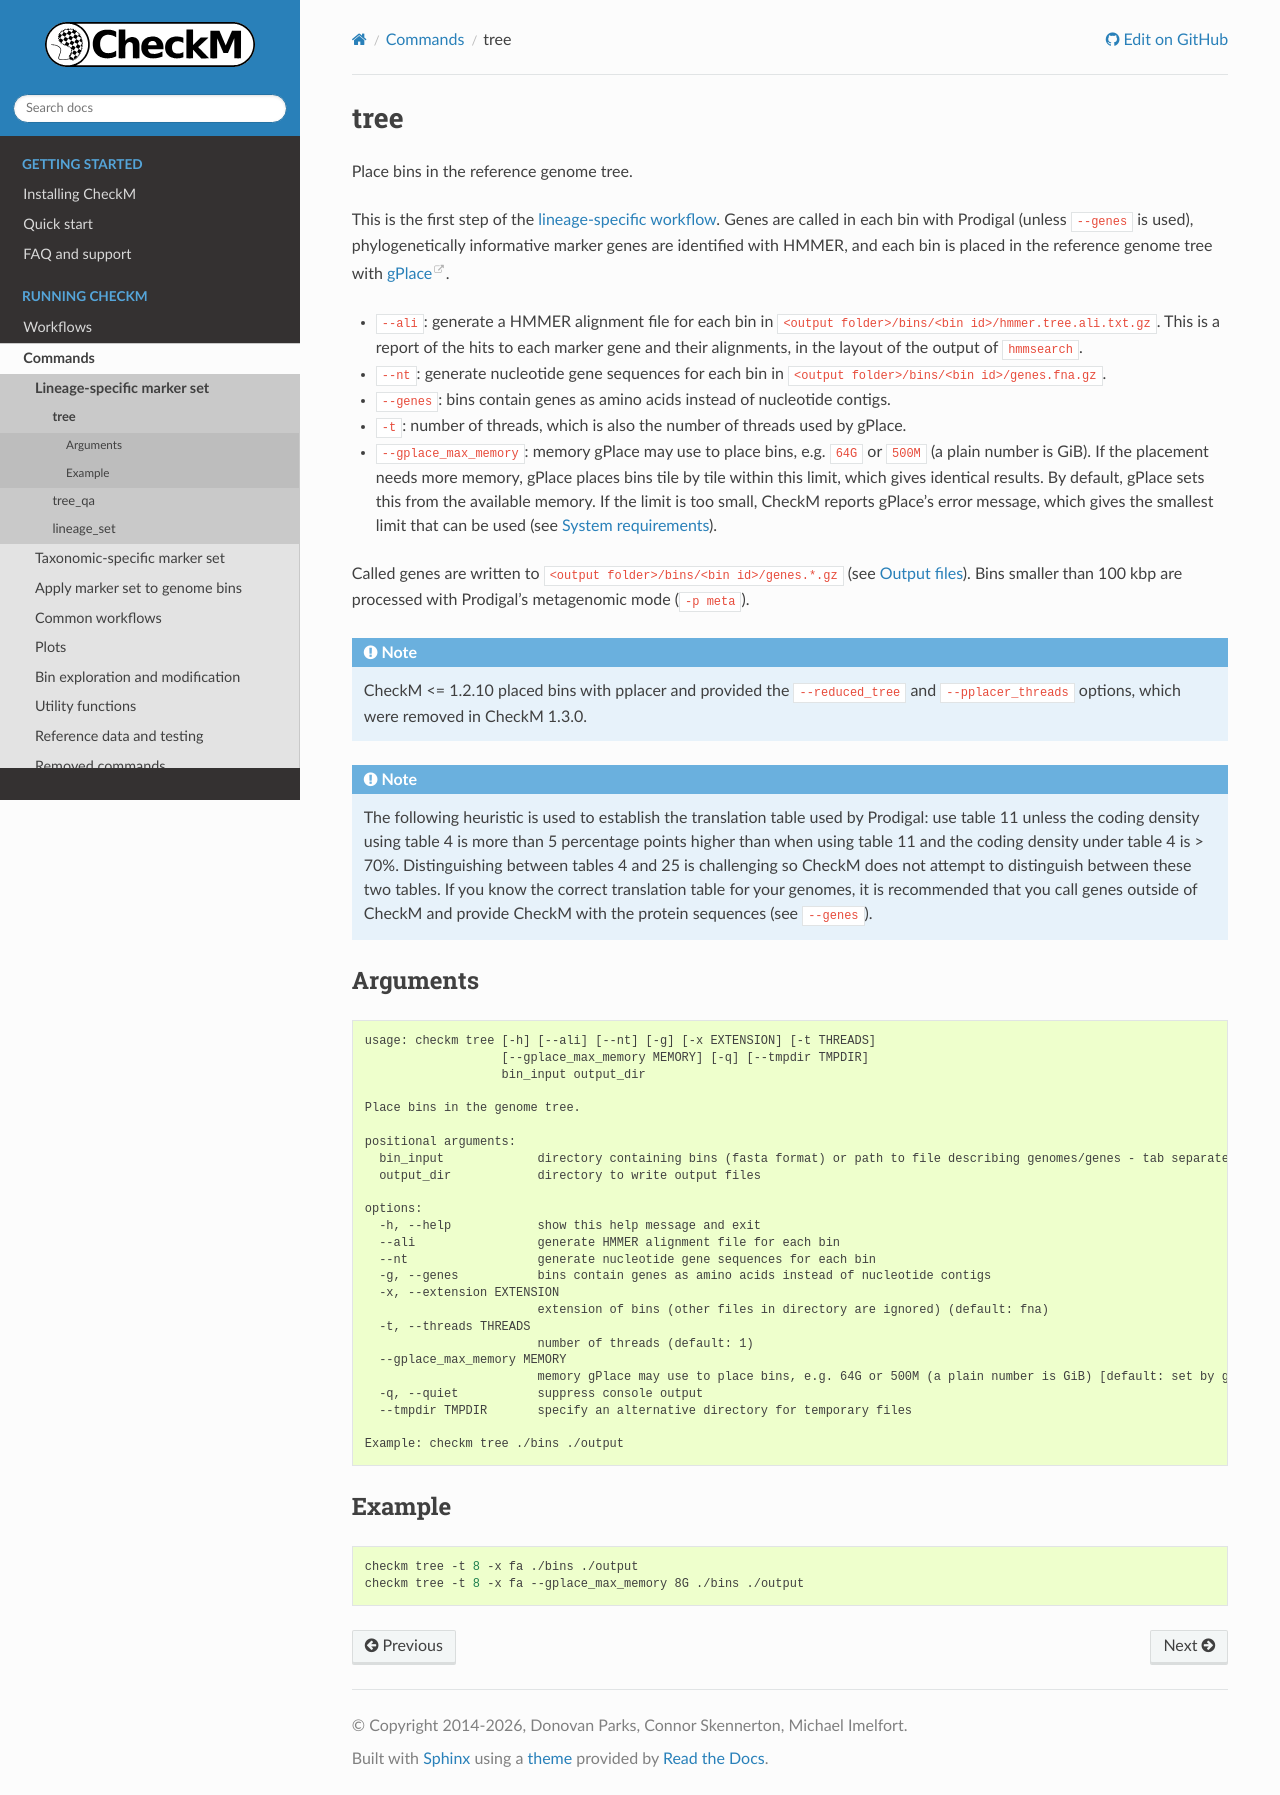

repository: Ecogenomics/CheckM · page: commands/tree.html · generator: sphinx

.. _commands/tree:

tree
====

Place bins in the reference genome tree.

This is the first step of the :ref:`lineage-specific workflow <workflows/lineage>`. Genes are called in each
bin with Prodigal (unless ``--genes`` is used), phylogenetically informative marker genes are identified with
HMMER, and each bin is placed in the reference genome tree with `gPlace <https://github.com/cmc-aau/gPlace>`_.

* ``--ali``: generate a HMMER alignment file for each bin in
  ``<output folder>/bins/<bin id>/hmmer.tree.ali.txt.gz``. This is a report of the hits to each marker
  gene and their alignments, in the layout of the output of ``hmmsearch``.
* ``--nt``: generate nucleotide gene sequences for each bin in ``<output folder>/bins/<bin id>/genes.fna.gz``.
* ``--genes``: bins contain genes as amino acids instead of nucleotide contigs.
* ``-t``: number of threads, which is also the number of threads used by gPlace.
* ``--gplace_max_memory``: memory gPlace may use to place bins, e.g. ``64G`` or ``500M`` (a plain number is
  GiB). If the placement needs more memory, gPlace places bins tile by tile within this limit, which gives
  identical results. By default, gPlace sets this from the available memory. If the limit is too small,
  CheckM reports gPlace's error message, which gives the smallest limit that can be used (see
  :ref:`installing/system_requirements`).

Called genes are written to ``<output folder>/bins/<bin id>/genes.*.gz`` (see :ref:`outputs/files`). Bins
smaller than 100 kbp are processed with Prodigal's metagenomic mode (``-p meta``).

.. note::

   CheckM <= 1.2.10 placed bins with pplacer and provided the ``--reduced_tree`` and ``--pplacer_threads``
   options, which were removed in CheckM 1.3.0.

.. note::

   The following heuristic is used to establish the translation table used by Prodigal: use table 11 unless
   the coding density using table 4 is more than 5 percentage points higher than when using table 11 and the
   coding density under table 4 is > 70%. Distinguishing between tables 4 and 25 is challenging so CheckM
   does not attempt to distinguish between these two tables. If you know the correct translation table for
   your genomes, it is recommended that you call genes outside of CheckM and provide CheckM with the protein
   sequences (see ``--genes``).

Arguments
---------

.. literalinclude:: help/tree.txt
   :language: text

Example
-------

.. code-block:: bash

    checkm tree -t 8 -x fa ./bins ./output
    checkm tree -t 8 -x fa --gplace_max_memory 8G ./bins ./output
